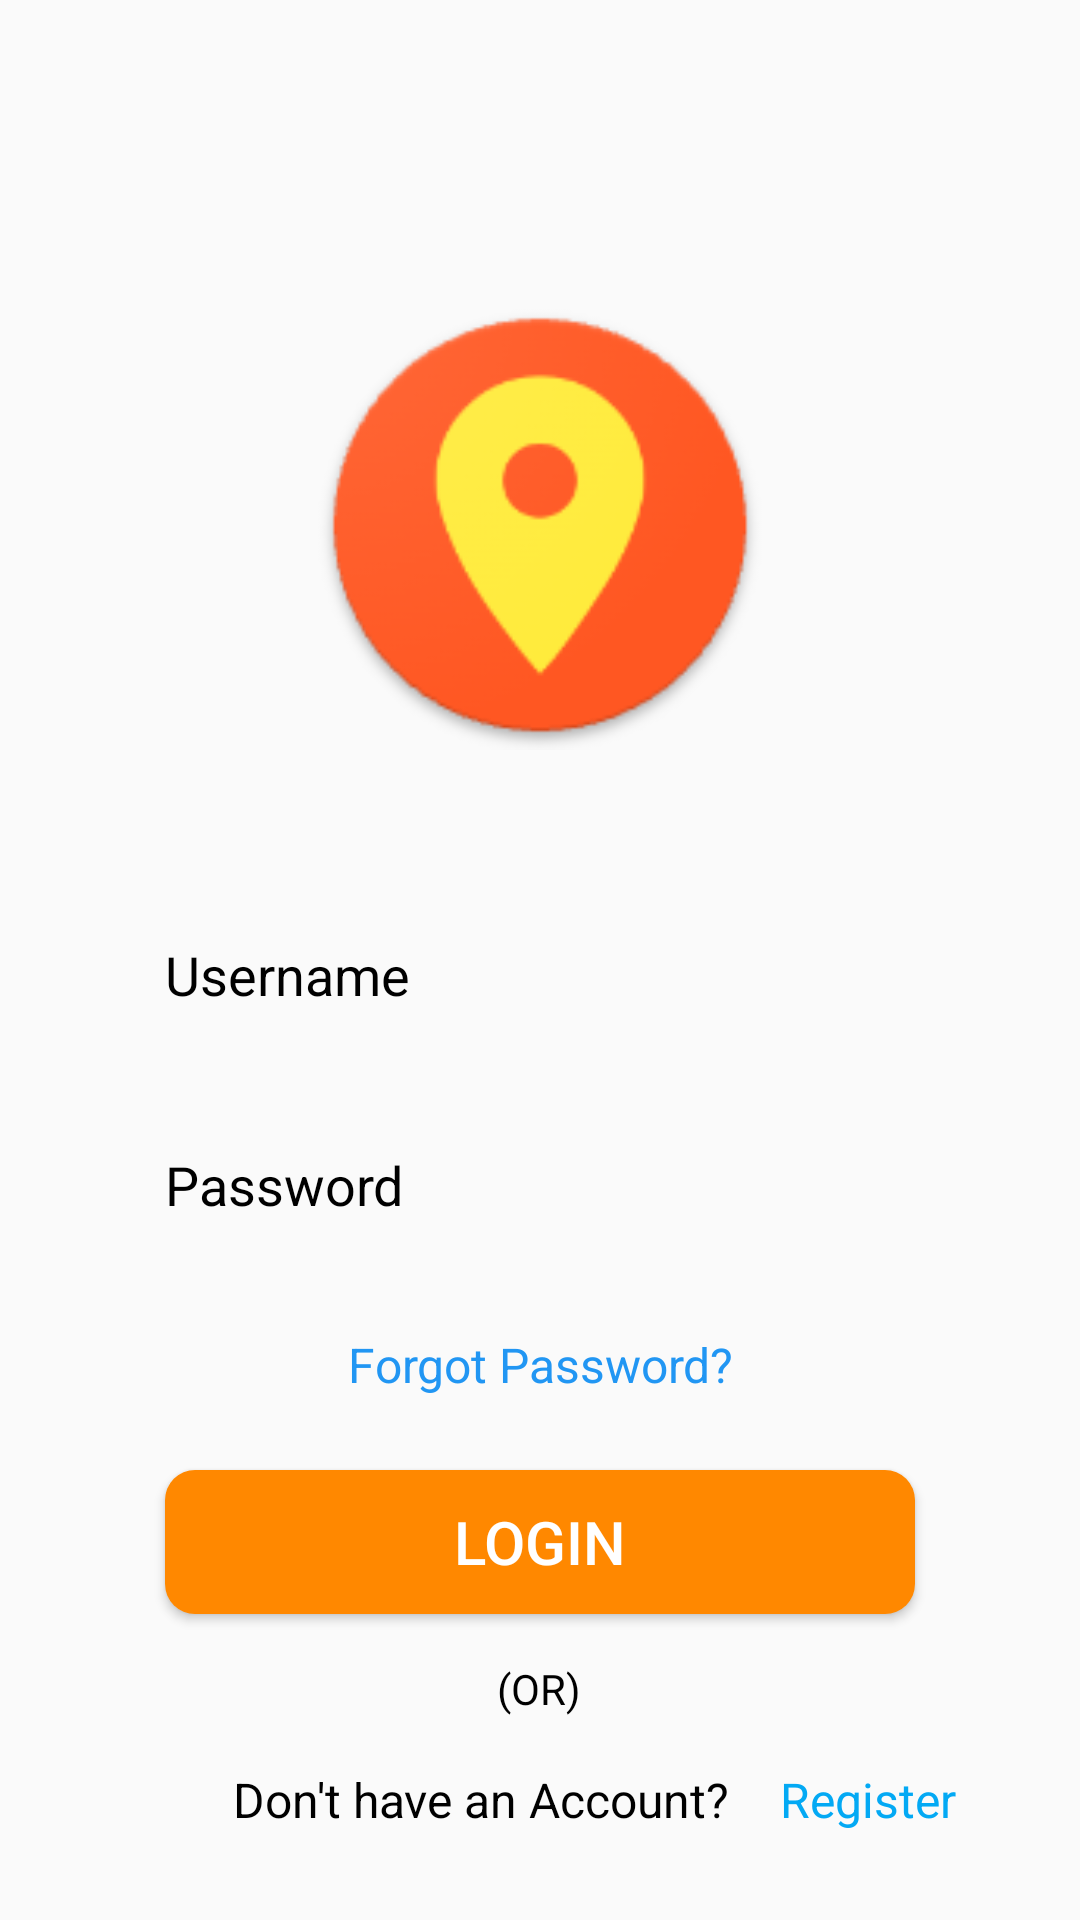

Here is an Android app screen rendered from its layout file. Give the layout XML and the strings, colors and styles it references.
<!-- AndroidManifest.xml: application theme Theme.LoginAuth -->
<!-- res/layout/fragment_login.xml -->
<?xml version="1.0" encoding="utf-8"?>
<layout  xmlns:android="http://schemas.android.com/apk/res/android"
    xmlns:app="http://schemas.android.com/apk/res-auto"
    xmlns:tools="http://schemas.android.com/tools">

    <androidx.constraintlayout.widget.ConstraintLayout
        android:id="@+id/frameLayout2"
        android:layout_width="match_parent"
        android:layout_height="match_parent"
        tools:context="com.com.demoapp.locationtrack.view.LoginFragment">

        <androidx.constraintlayout.widget.ConstraintLayout
            android:id="@+id/constraintLayout"
            android:layout_width="150dp"
            android:layout_height="150dp"
            android:layout_marginTop="100dp"
            app:layout_constraintEnd_toEndOf="parent"
            app:layout_constraintStart_toStartOf="parent"
            app:layout_constraintTop_toTopOf="parent">

            <View
                android:id="@+id/view2"
                android:layout_width="wrap_content"
                android:layout_height="wrap_content"
                android:background="@mipmap/ic_launcher"
                app:layout_constraintEnd_toEndOf="parent"
                app:layout_constraintHorizontal_bias="0.0"
                app:layout_constraintStart_toStartOf="parent"
                app:layout_constraintTop_toTopOf="parent" />


        </androidx.constraintlayout.widget.ConstraintLayout>

        <androidx.constraintlayout.widget.ConstraintLayout
            android:layout_width="match_parent"
            android:layout_height="0dp"
            app:layout_constraintBottom_toBottomOf="parent"
            app:layout_constraintEnd_toEndOf="parent"
            app:layout_constraintStart_toStartOf="parent"
            app:layout_constraintTop_toBottomOf="@+id/constraintLayout">

            <EditText
                android:id="@+id/loginuname"
                android:layout_width="match_parent"
                android:layout_height="50dp"
                android:layout_marginLeft="40dp"
                android:layout_marginTop="50dp"
                android:inputType="textEmailAddress"
                android:layout_marginRight="40dp"
                android:background="@drawable/edittextborder"
                android:hint="Username"
                android:paddingLeft="15dp"
                android:textColorHint="@color/black"
                app:layout_constraintEnd_toEndOf="parent"
                app:layout_constraintStart_toStartOf="parent"
                app:layout_constraintTop_toTopOf="parent" />

            <EditText
                android:id="@+id/loginupwd"
                android:layout_width="match_parent"
                android:layout_height="50dp"
                android:layout_marginLeft="40dp"
                android:layout_marginTop="20dp"
                android:layout_marginRight="40dp"
                android:background="@drawable/edittextborder"
                android:hint="Password"
                android:paddingLeft="15dp"
                android:textColorHint="@color/black"
                app:layout_constraintEnd_toEndOf="parent"
                app:layout_constraintStart_toStartOf="parent"
                app:layout_constraintTop_toBottomOf="@+id/loginuname"/>

            <TextView
                android:id="@+id/forgotpwd"
                android:layout_width="150dp"
                android:layout_height="30dp"
                android:layout_marginTop="20dp"
                android:textSize="16dp"
                android:gravity="center"
                android:textColor="#2196F3"
                android:text="Forgot Password?"
                app:layout_constraintEnd_toEndOf="parent"
                app:layout_constraintStart_toStartOf="parent"
                app:layout_constraintTop_toBottomOf="@+id/loginupwd" />

            <Button
                android:id="@+id/loginpageloginbtn"
                android:layout_width="250dp"
                android:layout_height="wrap_content"
                android:textColor="@color/white"
                android:layout_marginTop="20dp"
                android:background="@drawable/buttonbackground"
                android:text="Login"
                android:textSize="20dp"
                app:layout_constraintEnd_toEndOf="parent"
                app:layout_constraintTop_toBottomOf="@+id/forgotpwd"
                app:layout_constraintStart_toStartOf="parent" />

            <TextView
                android:id="@+id/or"
                android:layout_width="200dp"
                android:layout_height="30dp"
                android:gravity="center"
                android:text="(OR)"
                android:layout_marginTop="10dp"
                android:textColor="@color/black"
                app:layout_constraintTop_toBottomOf="@+id/loginpageloginbtn"
                app:layout_constraintEnd_toEndOf="parent"
                app:layout_constraintHorizontal_bias="0.497"
                app:layout_constraintStart_toStartOf="parent" />

            <Button
                android:id="@+id/googlesign"
                android:layout_width="250dp"
                android:layout_height="55dp"
                android:background="@drawable/googlebtn"
                android:layout_marginBottom="50dp"
                android:textColor="@color/white"
                android:layout_marginTop="10dp"
                app:layout_constraintTop_toBottomOf="@+id/or"
                app:layout_constraintEnd_toEndOf="parent"
                app:layout_constraintHorizontal_bias="0.497"
                app:layout_constraintStart_toStartOf="parent" />

            <TextView
                android:id="@+id/textView3"
                android:layout_width="200dp"
                android:layout_height="30dp"
                android:layout_marginStart="60dp"
                android:layout_marginBottom="25dp"
                android:gravity="center"
                android:text="Don't have an Account?"
                android:textColor="@color/black"
                android:textSize="16dp"
                app:layout_constraintBottom_toBottomOf="parent"
                app:layout_constraintStart_toStartOf="parent" />

            <TextView
                android:id="@+id/register"
                android:layout_width="100dp"
                android:layout_height="30dp"
                android:layout_marginBottom="25dp"
                android:text="Register"
                android:gravity="start|center"
                android:textColor="#03A9F4"
                android:textSize="16dp"
                app:layout_constraintBottom_toBottomOf="parent"
                app:layout_constraintStart_toEndOf="@+id/textView3"
                app:layout_constraintTop_toTopOf="@+id/textView3"
                app:layout_constraintVertical_bias="1.0" />


        </androidx.constraintlayout.widget.ConstraintLayout>

    </androidx.constraintlayout.widget.ConstraintLayout>
</layout>
<!-- resources referenced by this layout -->
<resources>
  <color name="black">#FF000000</color>
  <color name="white">#FFFFFFFF</color>
  <!-- drawable buttonbackground (drawable) -->
  <?xml version="1.0" encoding="utf-8"?>
  <shape xmlns:android="http://schemas.android.com/apk/res/android">
      <corners android:bottomRightRadius="10dp"
          android:bottomLeftRadius="10dp"
          android:topRightRadius="10dp"
          android:topLeftRadius="10dp"/>
      <solid android:color="@color/holo_orange_dark"/>
  </shape>
  <!-- mipmap ic_launcher: png bitmap (mipmap-hdpi, 4490 bytes) -->
  <style name="Theme.LoginAuth" parent="Base.Theme.LoginAuth" />
  <color name="holo_orange_dark">#ffff8800</color>
  <style name="Base.Theme.LoginAuth" parent="Theme.AppCompat.DayNight.NoActionBar">
          
          <item name="colorPrimary">@android:color/holo_orange_dark</item>
          <item name="colorPrimaryVariant">@android:color/holo_orange_dark</item>
          <item name="colorOnPrimary">@color/white</item>
          
          <item name="colorSecondary">@color/teal_200</item>
          <item name="colorSecondaryVariant">@color/teal_700</item>
          <item name="colorOnSecondary">@color/black</item>
  
          
          <item name="android:statusBarColor">?attr/colorPrimaryVariant</item>
          
      </style>
  <color name="teal_200">#FF03DAC5</color>
  <color name="teal_700">#FF018786</color>
</resources>
